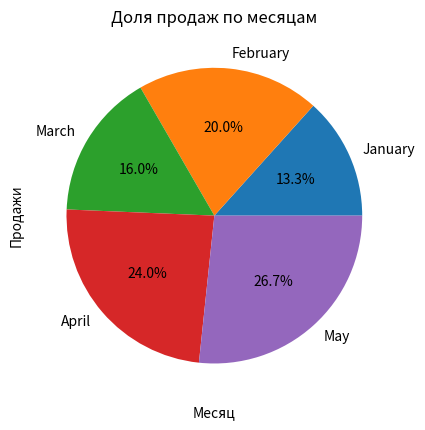

Reproduce this figure in Python.
import pandas as pd 
import matplotlib.pyplot as plt
data = {
    'Месяц' : ['January', 'February', 'March', 'April', 'May'],
    'Продажи' : [10000, 15000, 12000, 18000, 20000]}

df = pd.DataFrame(data)

#График продаж по месяцам
plt.plot(df['Месяц'], df['Продажи'])
plt.xlabel('Месяц')
plt.ylabel('Продажи')
plt.title('Динамика продаж')
plt.show()

plt.pie(df['Продажи'], labels=df['Месяц'], autopct='%1.1f%%')
plt.title('Доля продаж по месяцам')
plt.show()